Run: headless pygame with SDL's dummy video driver; simulated clock (each Clock.tick advances the game by its frame time, no real sleeping); random seed 0; keys injected as events and as key.get_pressed() state; no mouse input.
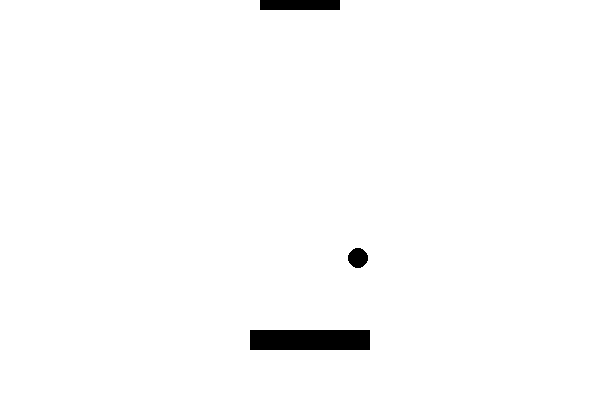
Frame 1 of 4 · flips 1–60 · no input
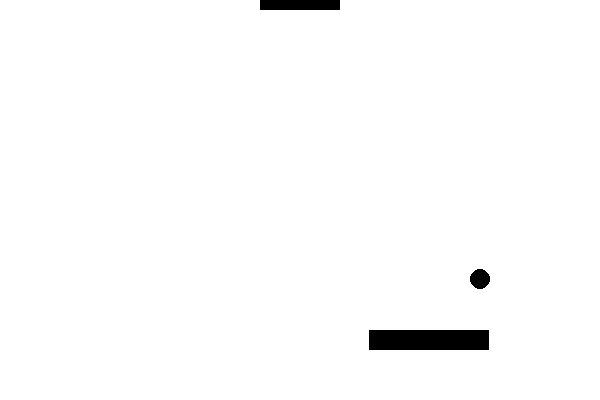
Frame 2 of 4 · flips 61–180 · tapped SPACE, RETURN · held RIGHT (→), D
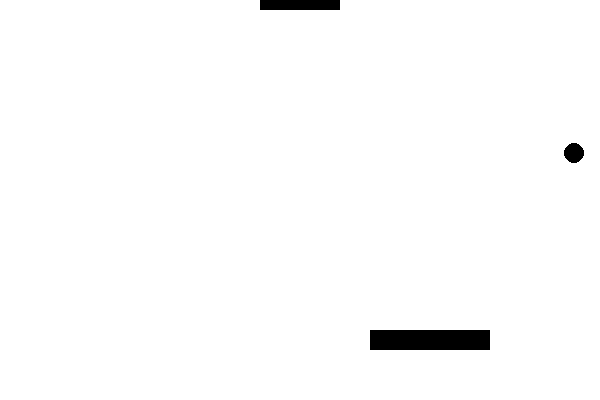
Frame 3 of 4 · flips 181–300 · held DOWN (↓), S
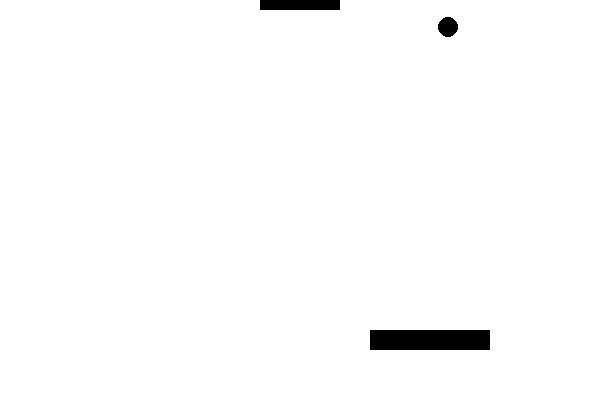
Frame 4 of 4 · flips 301–420 · held LEFT (←), A, UP (↑), W

The pygame program that drew these frames:

import pygame
import sys



FPS = 180
pygame.init()
size = width, height = 600, 400
screen = pygame.display.set_mode(size)
clock = pygame.time.Clock()
pygame.display.set_caption('pinga-ponga')


# тут мы рисуем круг

score = 0
black = 0, 0, 0
white = 255, 255, 255
green = 0, 0, 255
orange = 125, 125, 0
screen.fill(white)

pygame.display.update()
play = True
posx = 0
speed_plus = 1.3
speed_minus = 0.7
posy = 0
x_ball = 300
y_ball = 200
naprav_x = 1
naprav_y = 1
speed_of_the_ball = 1
pl = pygame.Rect((250, 330, 120, 20))
pl1 = pygame.Rect((260, 0, 80, 10))

#def show_score(self, choice=1):
#    """показываем результат"""
##   s_font = pygame.font.SysFont('monaco', 24)
#  s_surf = s_font.render(
#        'Score: {0}'.format(self.score), True, self.black)
#    s_rect = s_surf.get_rect()
#    # дефолт случ отображаем результат слева сверху
#    if choice == 1:
#        s_rect.midtop = (80, 10)
    # при game_overe отображаем результат по центру
    # под надписью game over
    #else:
        #s_rect.midtop = (360, 120)
    # рисуем прямоугольник поверх та
    #self.play_surface.blit(s_surf, s_rect)

def game_over(screen):
    """Функция для вывода надписи Game Over и результатов
    в случае завершения игры и выход из игры"""
    go_font = pygame.font.SysFont('monaco', 72)
    go_surf = go_font.render('Game over', score , True, 'red')
    go_rect = go_surf.get_rect()
    go_rect.midtop = (300, 130)
    screen.blit(go_surf, go_rect)
    pygame.display.flip()
    pygame.time.delay(1000)
    pygame.quit()
    sys.exit()

while play:
    clock.tick(FPS)
    for event in pygame.event.get():
        if event.type == pygame.QUIT:
            play = False
    screen.fill(white)

    pygame.draw.circle(screen, (black), (x_ball, y_ball), 10)
    x_ball += speed_of_the_ball*naprav_x
    y_ball += speed_of_the_ball*naprav_y

    # отрисовка платформы
    pygame.draw.rect(screen, (black), pl)

    #отрисовка овала
    pygame.draw.rect(screen,(black),pl1)

    # движение платформы
    pressedkeys = pygame.key.get_pressed()
    if pressedkeys[pygame.K_LEFT]:
        pl.x -= speed_minus
    elif pressedkeys[pygame.K_RIGHT]:
        pl.x += speed_plus
    if pl.x >= 560:
        pl.x = 0
    elif pl.x <= 0:
        pl.x = 480




#--------------------------------------------------


#Это если удар был о правильную штуку

    if  260<=x_ball<=340:
        score+=1
        

#-------------------------------------------------- 

    # удар о бортики
    if x_ball >= 590:
        # Меняем направление при ударе о левый бок
        naprav_x = naprav_x*-1
        #о левый бок
    elif x_ball <= 10:
        naprav_x = naprav_x*-1
        #о верхний бок
    elif y_ball <= 10:
        naprav_y = naprav_y*-1

    elif y_ball >= 390:
        game_over(screen)
    elif pl.x <= x_ball <= pl.x+120 and 330 <= y_ball <= 350 or 330<=y_ball<=350 and pl.x <= x_ball <=pl.x+1 or 330<=y_ball<=350 and pl.x <= x_ball<=pl.x+120 and pl.x+119<=x_ball<=pl.x+120:
        naprav_y = naprav_y*-1
        if pressedkeys[pygame.K_RIGHT]:
            naprav_x = naprav_x*1
        else:
            naprav_x = naprav_x*1
        speed_of_the_ball=speed_of_the_ball*1.05
        speed_plus = speed_plus*1.009
        speed_minus = speed_minus*0.009




    pygame.display.update()

pygame.quit()
